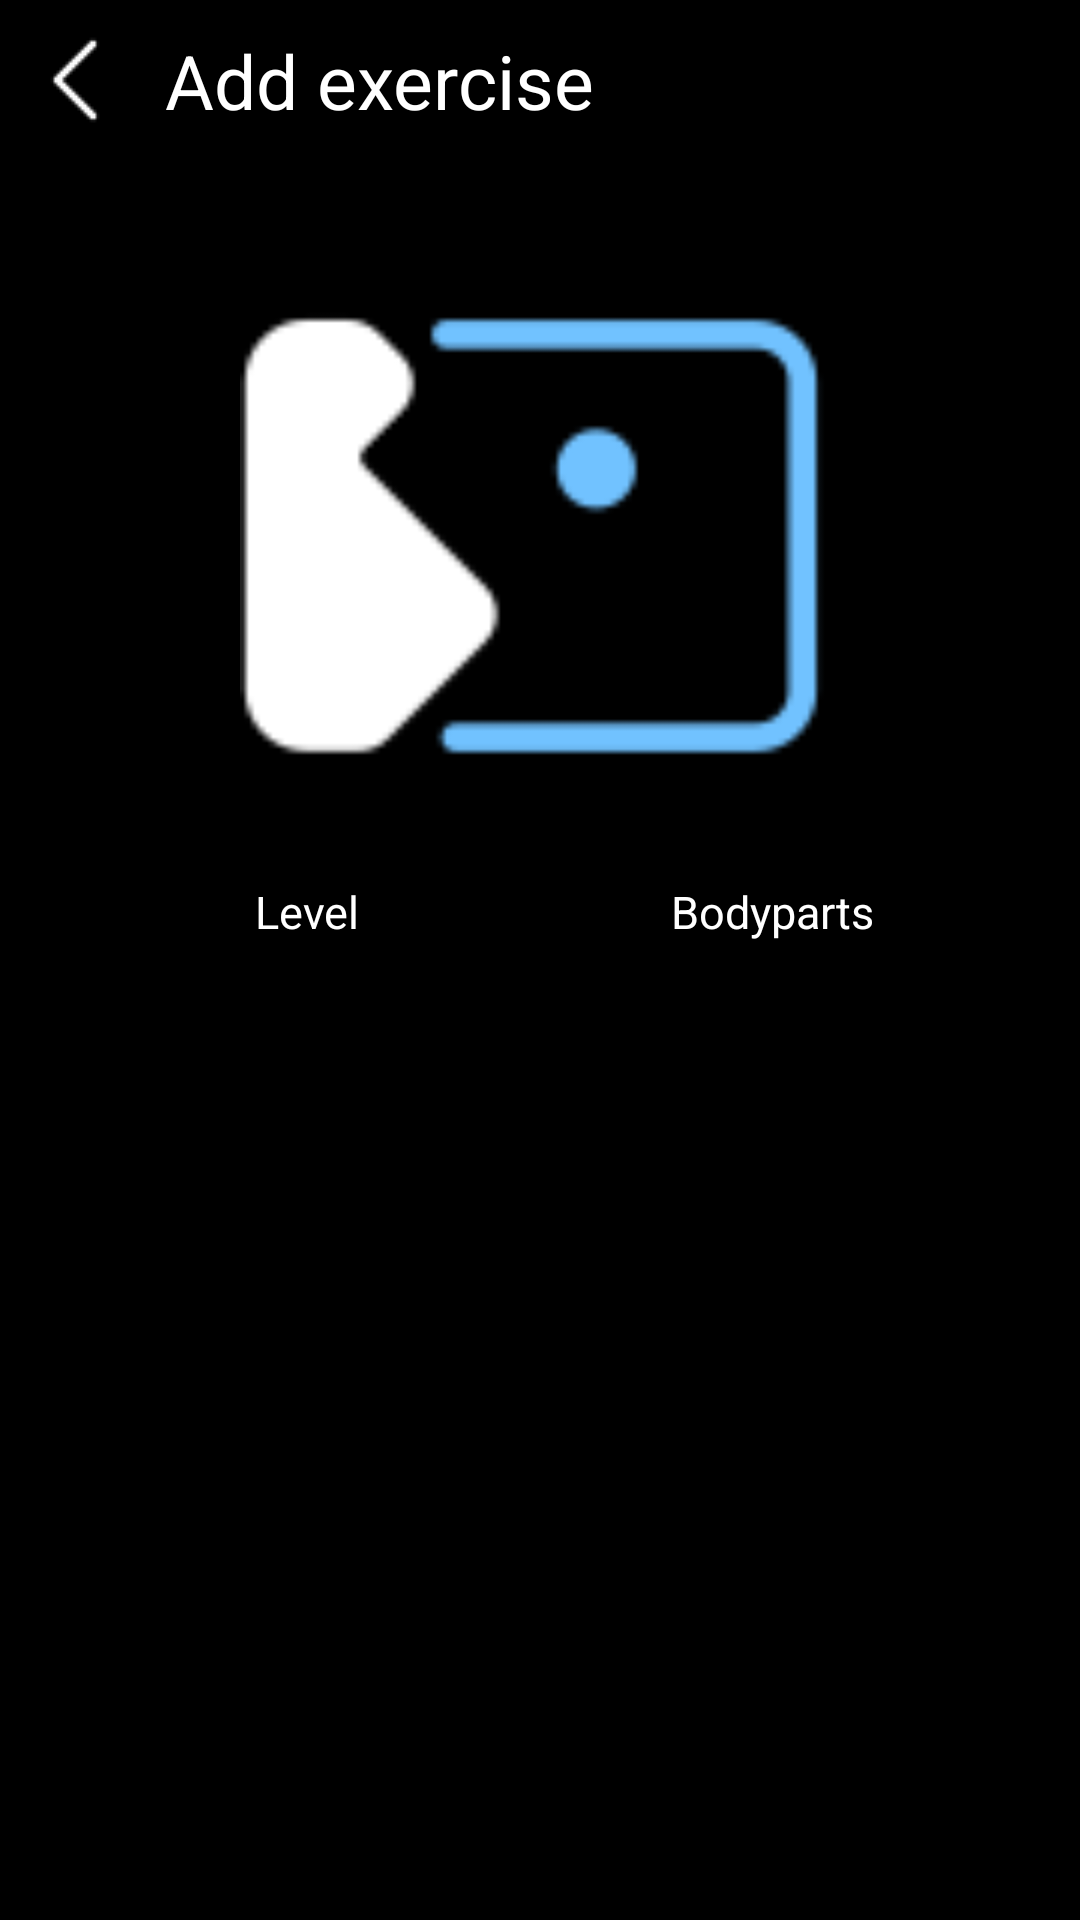

Here is an Android app screen rendered from its layout file. Give the layout XML and the strings, colors and styles it references.
<!-- AndroidManifest.xml: application theme AppTheme -->
<!-- res/layout/fragment_add_exercises_fragment.xml -->
<?xml version="1.0" encoding="utf-8"?>
<ScrollView xmlns:android="http://schemas.android.com/apk/res/android"
    xmlns:app="http://schemas.android.com/apk/res-auto"
    xmlns:tools="http://schemas.android.com/tools"
    android:layout_width="match_parent"
    android:layout_height="wrap_content"
    android:background="@color/black"
    android:orientation="vertical"
    tools:context=".Fragments.AddExercisesFragment">

    <LinearLayout
        android:layout_width="match_parent"
        android:layout_height="wrap_content"
        android:background="@color/black"
        android:orientation="vertical">

        <LinearLayout
            android:layout_width="match_parent"
            android:layout_height="wrap_content"
            android:layout_margin="10dp">

            <LinearLayout
                android:layout_width="match_parent"
                android:layout_height="match_parent">

                <ImageView
                    android:id="@+id/imvBack"
                    android:layout_width="30dp"
                    android:layout_height="30dp"
                    android:layout_gravity="center"
                    android:src="@drawable/ic_back" />

                <TextView
                    android:layout_width="wrap_content"
                    android:layout_height="wrap_content"
                    android:layout_gravity="center"
                    android:layout_marginLeft="15dp"
                    android:gravity="center"
                    android:text="Add exercise"
                    android:textColor="@color/white"
                    android:textSize="25sp" />
            </LinearLayout>
        </LinearLayout>


        <LinearLayout
            android:layout_width="match_parent"
            android:layout_height="wrap_content"
            android:layout_marginHorizontal="25dp"
            android:layout_marginTop="25dp"
            android:orientation="vertical">

            <ImageView
                android:id="@+id/imv_imageExercise"
                android:layout_width="match_parent"
                android:layout_height="200dp"
                android:layout_gravity="center"
                android:src="@drawable/null_image" />

            <LinearLayout
                android:layout_width="match_parent"
                android:layout_height="wrap_content"
                android:layout_marginTop="15dp"
                android:orientation="vertical">

                <LinearLayout
                    android:layout_width="match_parent"
                    android:layout_height="wrap_content"
                    android:layout_weight="2"
                    android:orientation="horizontal">

                    <LinearLayout
                        android:layout_width="match_parent"
                        android:layout_height="wrap_content"
                        android:layout_weight="1"
                        android:orientation="vertical">

                        <TextView
                            android:layout_width="match_parent"
                            android:layout_height="wrap_content"
                            android:text="Level"
                            android:textAlignment="center"
                            android:textColor="@color/white"
                            android:textSize="15sp" />

                        <androidx.appcompat.widget.AppCompatSpinner
                            android:id="@+id/spinnerLevel"
                            android:layout_width="match_parent"
                            android:layout_height="wrap_content"
                            android:layout_gravity="center" />
                    </LinearLayout>

                    <LinearLayout
                        android:layout_width="match_parent"
                        android:layout_height="wrap_content"
                        android:layout_weight="1"
                        android:orientation="vertical">

                        <TextView
                            android:layout_width="match_parent"
                            android:layout_height="wrap_content"
                            android:text="Bodyparts"
                            android:textAlignment="center"
                            android:textColor="@color/white"
                            android:textSize="15sp" />

                        <androidx.appcompat.widget.AppCompatSpinner
                            android:id="@+id/spinnerBodyParts"
                            android:layout_width="match_parent"
                            android:layout_height="wrap_content"
                            android:layout_gravity="center" />
                    </LinearLayout>
                </LinearLayout>

                <EditText
                    android:id="@+id/edt_titleExercise"
                    android:layout_width="match_parent"
                    android:layout_height="wrap_content"
                    android:layout_marginTop="10dp"
                    android:hint="Title"
                    android:textColor="@color/white" />

                <EditText
                    android:id="@+id/edt_introductionExercise"
                    android:layout_width="match_parent"
                    android:layout_height="wrap_content"
                    android:layout_marginTop="10dp"
                    android:hint="Introduction"
                    android:inputType="textMultiLine"
                    android:textColor="@color/white" />

                <EditText
                    android:id="@+id/edt_contentExercise"
                    android:layout_width="match_parent"
                    android:layout_height="wrap_content"
                    android:layout_marginTop="10dp"
                    android:hint="Content"
                    android:inputType="textMultiLine"
                    android:textColor="@color/white" />

                <EditText
                    android:id="@+id/edt_tipsExercise"
                    android:layout_width="match_parent"
                    android:layout_height="wrap_content"
                    android:layout_marginTop="10dp"
                    android:hint="Tips"
                    android:textColor="@color/white" />
            </LinearLayout>

            <LinearLayout
                android:layout_width="match_parent"
                android:layout_height="wrap_content"
                android:layout_marginTop="10dp"
                android:layout_weight="3"
                android:orientation="horizontal">

                <EditText
                    android:id="@+id/edt_setsExercise"
                    android:layout_width="0dp"
                    android:layout_height="wrap_content"
                    android:layout_marginRight="5dp"
                    android:layout_weight="1"
                    android:hint="Sets"
                    android:inputType="number"
                    android:textColor="@color/white" />

                <EditText
                    android:id="@+id/edt_repsExercise"
                    android:layout_width="0dp"
                    android:layout_height="wrap_content"
                    android:layout_marginLeft="5dp"
                    android:layout_marginRight="5dp"
                    android:layout_weight="1"
                    android:hint="Reps"
                    android:inputType="number"
                    android:textColor="@color/white" />

                <EditText
                    android:id="@+id/edt_restExercise"
                    android:layout_width="0dp"
                    android:layout_height="wrap_content"
                    android:layout_marginLeft="5dp"
                    android:layout_weight="1"
                    android:hint="Rest"
                    android:inputType="number"
                    android:textColor="@color/white" />
            </LinearLayout>

            <EditText
                android:id="@+id/edt_urlVideoExercise"
                android:layout_width="match_parent"
                android:layout_height="wrap_content"
                android:layout_marginTop="10dp"
                android:hint="Video url"
                android:textColor="@color/white" />
        </LinearLayout>

        <RelativeLayout
            android:layout_width="match_parent"
            android:layout_height="wrap_content">

            <RelativeLayout
                android:layout_width="match_parent"
                android:layout_height="wrap_content"
                android:layout_alignParentBottom="true">

                <androidx.cardview.widget.CardView
                    android:id="@+id/saveNewExercise"
                    android:layout_width="match_parent"
                    android:layout_height="wrap_content"
                    android:layout_marginHorizontal="50dp"
                    android:layout_marginBottom="10dp"
                    app:cardBackgroundColor="@color/white"
                    app:cardCornerRadius="15dp">

                    <TextView
                        android:layout_width="match_parent"
                        android:layout_height="wrap_content"
                        android:layout_margin="5dp"
                        android:text="Save"
                        android:textAlignment="center"
                        android:textColor="@color/black"
                        android:textSize="25sp" />
                </androidx.cardview.widget.CardView>
            </RelativeLayout>
        </RelativeLayout>
    </LinearLayout>
</ScrollView>
<!-- resources referenced by this layout -->
<resources>
  <color name="black">#000000</color>
  <color name="white">#FFFFFF</color>
  <!-- drawable ic_back: png bitmap (drawable, 186 bytes) -->
  <!-- drawable null_image: png bitmap (drawable, 4865 bytes) -->
  <style name="AppTheme" parent="Theme.AppCompat.Light.DarkActionBar">
          
          <item name="colorPrimary">@color/colorPrimary</item>
          <item name="colorPrimaryDark">@color/colorPrimaryDark</item>
          <item name="colorAccent">@color/colorAccent</item>
  
      </style>
  <color name="colorPrimary">#008577</color>
  <color name="colorPrimaryDark">#00574B</color>
  <color name="colorAccent">#D81B60</color>
</resources>
